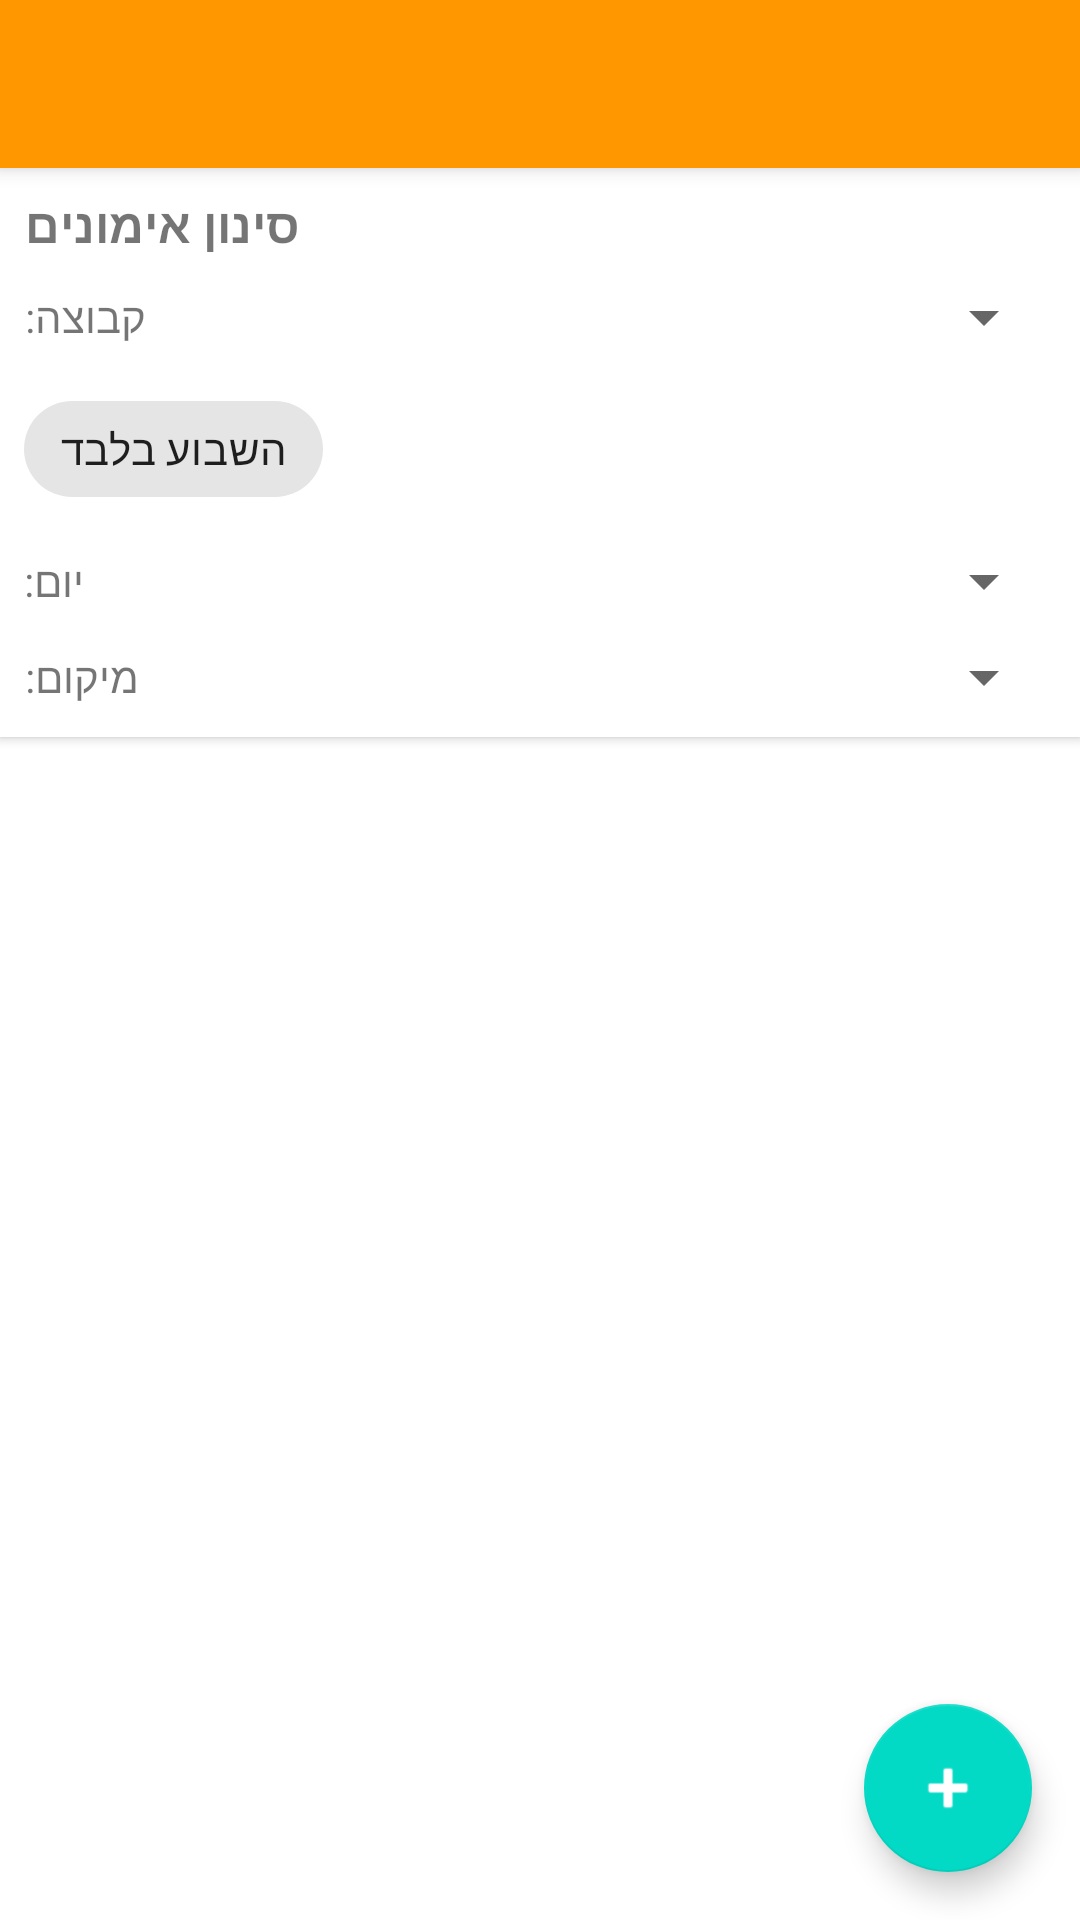

Layout XML and referenced resources for this Android screen:
<!-- AndroidManifest.xml: application theme AppTheme -->
<!-- res/layout/activity_schedule.xml -->
<?xml version="1.0" encoding="utf-8"?>
<androidx.coordinatorlayout.widget.CoordinatorLayout xmlns:android="http://schemas.android.com/apk/res/android"
    xmlns:app="http://schemas.android.com/apk/res-auto"
    android:layout_width="match_parent"
    android:layout_height="match_parent">

    <LinearLayout
        android:layout_width="match_parent"
        android:layout_height="match_parent"
        android:orientation="vertical">

        <com.google.android.material.appbar.MaterialToolbar
            android:id="@+id/toolbar"
            android:layout_width="match_parent"
            android:layout_height="?attr/actionBarSize"
            android:background="#FF9800"
            android:elevation="4dp"
            app:titleTextColor="@android:color/white" />

        
        <LinearLayout
            android:layout_width="match_parent"
            android:layout_height="wrap_content"
            android:orientation="vertical"
            android:padding="8dp"
            android:background="@android:color/white"
            android:elevation="2dp">

            <TextView
                android:layout_width="wrap_content"
                android:layout_height="wrap_content"
                android:text="סינון אימונים"
                android:textStyle="bold"
                android:textSize="16sp"
                android:layout_marginBottom="8dp" />

            <LinearLayout
                android:layout_width="match_parent"
                android:layout_height="wrap_content"
                android:orientation="horizontal"
                android:gravity="center_vertical">

                <TextView
                    android:layout_width="wrap_content"
                    android:layout_height="wrap_content"
                    android:text="קבוצה:"
                    android:textSize="14sp"
                    android:layout_marginEnd="8dp" />

                <Spinner
                    android:id="@+id/spinnerTeamFilter"
                    android:layout_width="0dp"
                    android:layout_height="wrap_content"
                    android:layout_weight="1" />

            </LinearLayout>

            <com.google.android.material.chip.Chip
                android:id="@+id/chipThisWeek"
                android:layout_width="wrap_content"
                android:layout_height="wrap_content"
                android:text="השבוע בלבד"
                android:checkable="true"
                android:layout_marginTop="8dp"
                style="@style/Widget.MaterialComponents.Chip.Filter" />

            <LinearLayout
                android:layout_width="match_parent"
                android:layout_height="wrap_content"
                android:orientation="horizontal"
                android:gravity="center_vertical"
                android:layout_marginTop="8dp">

                <TextView
                    android:layout_width="wrap_content"
                    android:layout_height="wrap_content"
                    android:text="יום:"
                    android:textSize="14sp"
                    android:layout_marginEnd="8dp" />

                <Spinner
                    android:id="@+id/spinnerDayFilter"
                    android:layout_width="0dp"
                    android:layout_height="wrap_content"
                    android:layout_weight="1" />

            </LinearLayout>

            <LinearLayout
                android:layout_width="match_parent"
                android:layout_height="wrap_content"
                android:orientation="horizontal"
                android:gravity="center_vertical"
                android:layout_marginTop="8dp">

                <TextView
                    android:layout_width="wrap_content"
                    android:layout_height="wrap_content"
                    android:text="מיקום:"
                    android:textSize="14sp"
                    android:layout_marginEnd="8dp" />

                <Spinner
                    android:id="@+id/spinnerLocationFilter"
                    android:layout_width="0dp"
                    android:layout_height="wrap_content"
                    android:layout_weight="1" />

            </LinearLayout>

        </LinearLayout>

        <androidx.recyclerview.widget.RecyclerView
            android:id="@+id/scheduleRecyclerView"
            android:layout_width="match_parent"
            android:layout_height="0dp"
            android:layout_weight="1"
            android:padding="8dp" />

    </LinearLayout>

    <com.google.android.material.floatingactionbutton.FloatingActionButton
        android:id="@+id/fab"
        android:layout_width="wrap_content"
        android:layout_height="wrap_content"
        android:layout_gravity="bottom|end"
        android:layout_margin="16dp"
        android:src="@android:drawable/ic_input_add"
        app:tint="@android:color/white" />

</androidx.coordinatorlayout.widget.CoordinatorLayout>
<!-- resources referenced by this layout -->
<resources>
  <style name="AppTheme" parent="Theme.MaterialComponents.Light.NoActionBar">
          
          <item name="colorPrimary">@color/purple_500</item>
          <item name="colorPrimaryVariant">@color/purple_700</item>
          <item name="colorOnPrimary">@color/white</item>
          <item name="colorSecondary">@color/teal_200</item>
          <item name="colorSecondaryVariant">@color/teal_700</item>
          <item name="colorOnSecondary">@color/black</item>
          
          <item name="android:statusBarColor">@color/status_bar_grey</item>
          <item name="android:windowLightStatusBar">false</item>
      </style>
  <color name="purple_500">#FF6200EE</color>
  <color name="purple_700">#FF3700B3</color>
  <color name="white">#FFFFFFFF</color>
  <color name="teal_200">#FF03DAC5</color>
  <color name="teal_700">#FF018786</color>
  <color name="black">#FF000000</color>
  <color name="status_bar_grey">#FF616161</color>
</resources>
